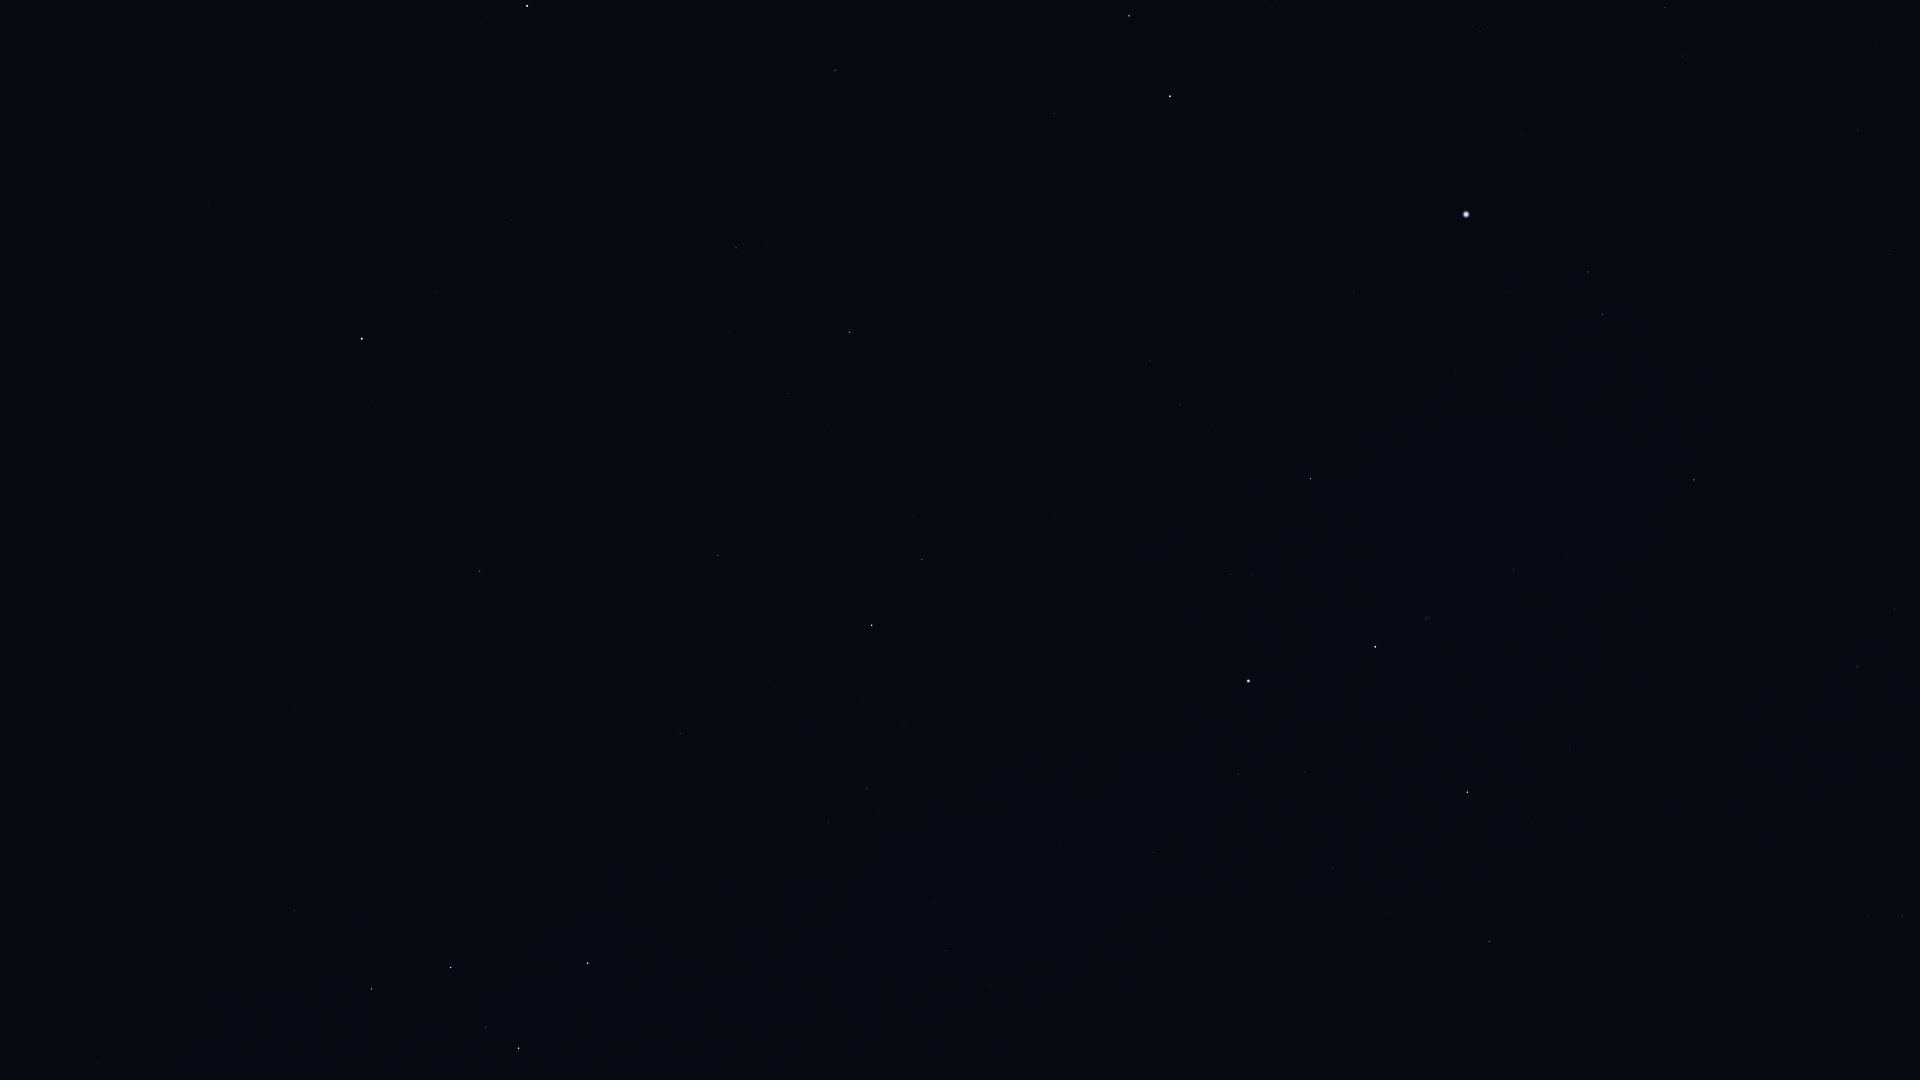

Data behind this chart, as committed beside it:
Star_ID, Name, X, Y
746, Caph, 588, 963
3179, Schedar, 519, 1048
3821, Achird, 486, 1027
107418, Castula, 458, 1001
6686, Ruchbah, 371, 989
8886, Segin, 294, 911
13192, Nushagak, 213, 706
13268, Miram, 98, 1063
16228, HIP 16228, 16, 926
17959, HIP 17959, 109, 663
25110, HIP 25110, 152, 440
58952, Tonatiuh, 288, 34
72607, Kochab, 527, 6
73136, Baekdu, 527, 25
83895, Aldhibah, 835, 70
85670, Rastaban, 1129, 16
85822, Yildun, 436, 292
86414, HIP 86414, 1272, 6
86614, Dziban, 732, 183
86782, Alruba, 1111, 68
87585, Grumium, 1054, 114
87808, HIP 87808, 1480, 31
87833, Eltanin, 1170, 96
87933, HIP 87933, 1665, 7
88794, HIP 88794, 1683, 56
90344, Fafnir, 888, 232
91262, Vega, 1466, 214
91852, Xihe, 1517, 242
92420, Sheliak, 1588, 272
92791, HIP 92791, 1509, 291
93194, Sulafat, 1602, 314
94376, Altais, 850, 332
94481, Aladfar, 1455, 372
95771, Anser, 1771, 481
95853, HIP 95853, 1180, 404
95947, Albireo, 1694, 480
96100, Alsafi, 805, 367
96757, Sham, 1915, 570
97165, Fawaris, 1311, 479
97365, HIP 97365, 1894, 609
98110, HIP 98110, 1514, 569
98337, HIP 98337, 1857, 666
98543, HIP 98543, 1668, 631
98920, HIP 98920, 1837, 698
100453, Sadr, 1375, 647
101769, Rotanev, 1902, 916
101958, Sualocin, 1867, 916
102098, Deneb, 1248, 681
102488, Aljanah, 1467, 792
105199, Alderamin, 872, 625
106032, Alfirk, 718, 555
107136, Azelfafage, 1038, 811
108917, Kurhah, 776, 687
109492, HIP 109492, 867, 789
110538, HIP 110538, 935, 903
110609, HIP 110609, 975, 946
111022, HIP 111022, 991, 985
111104, HIP 111104, 1060, 1057
111169, HIP 111169, 947, 950
112724, HIP 112724, 680, 733
... 1 more rows
